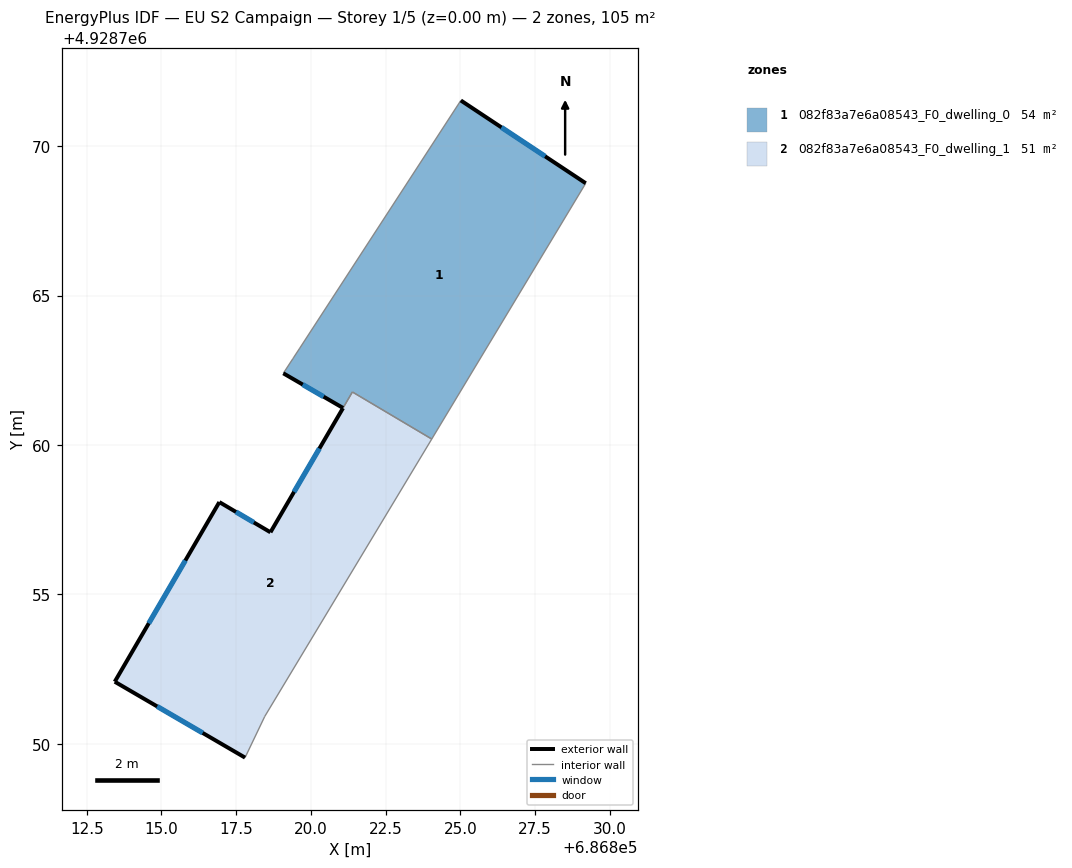
=== STOREY PLAN SPEC (per zone: floor XY polygon, exterior-wall plan segments, windows/doors) ===
zone 1: 082f83a7e6a08543_F0_dwelling_0  (53.9 m²)
  floor: (686829.20, 4928768.76) (686824.05, 4928760.20) (686821.39, 4928761.77) (686821.08, 4928761.24) (686819.08, 4928762.40) (686819.40, 4928762.89) (686819.43, 4928762.94) (686819.63, 4928763.24) (686825.02, 4928771.53)
  exterior wall: (686829.20, 4928768.76) – (686825.02, 4928771.53)  [5.0 m]
    window: (686827.84, 4928769.66) – (686826.38, 4928770.63)  [1.8 m²]
  exterior wall: (686819.08, 4928762.40) – (686821.08, 4928761.24)  [2.3 m]
    window: (686819.73, 4928762.02) – (686820.43, 4928761.62)  [0.8 m²]
  interior walls: 7
zone 2: 082f83a7e6a08543_F0_dwelling_1  (51.0 m²)
  floor: (686824.05, 4928760.20) (686818.46, 4928750.92) (686817.80, 4928749.54) (686813.44, 4928752.08) (686816.94, 4928758.09) (686818.65, 4928757.08) (686821.39, 4928761.77)
  exterior wall: (686813.44, 4928752.08) – (686817.80, 4928749.54)  [5.0 m]
    window: (686814.86, 4928751.25) – (686816.38, 4928750.37)  [1.8 m²]
  exterior wall: (686816.94, 4928758.09) – (686813.44, 4928752.08)  [7.0 m]
    window: (686815.80, 4928756.13) – (686814.58, 4928754.03)  [2.5 m²]
  exterior wall: (686818.65, 4928757.08) – (686816.94, 4928758.09)  [2.0 m]
    window: (686818.09, 4928757.41) – (686817.50, 4928757.76)  [0.7 m²]
  exterior wall: (686821.08, 4928761.23) – (686818.65, 4928757.08)  [4.8 m]
    window: (686820.29, 4928759.88) – (686819.44, 4928758.43)  [1.8 m²]
  interior walls: 4

=== DERIVED (storey summary) ===
Building: EU S2 Campaign
Storey: 1 of 5  (floor level z = 0.00 m)
Storey gross floor area: 105.0 m²
Zones on this storey: 2
  - 082f83a7e6a08543_F0_dwelling_0: floor 53.9 m²; exterior wall 7.3 m (22.0 m²); 2 window(s) 2.7 m²; WWR 12.2%
  - 082f83a7e6a08543_F0_dwelling_1: floor 51.0 m²; exterior wall 18.8 m (56.4 m²); 4 window(s) 6.9 m²; WWR 12.2%
Zone adjacency (shared interzone walls):
  - 082f83a7e6a08543_F0_dwelling_0 ↔ 082f83a7e6a08543_F0_dwelling_1